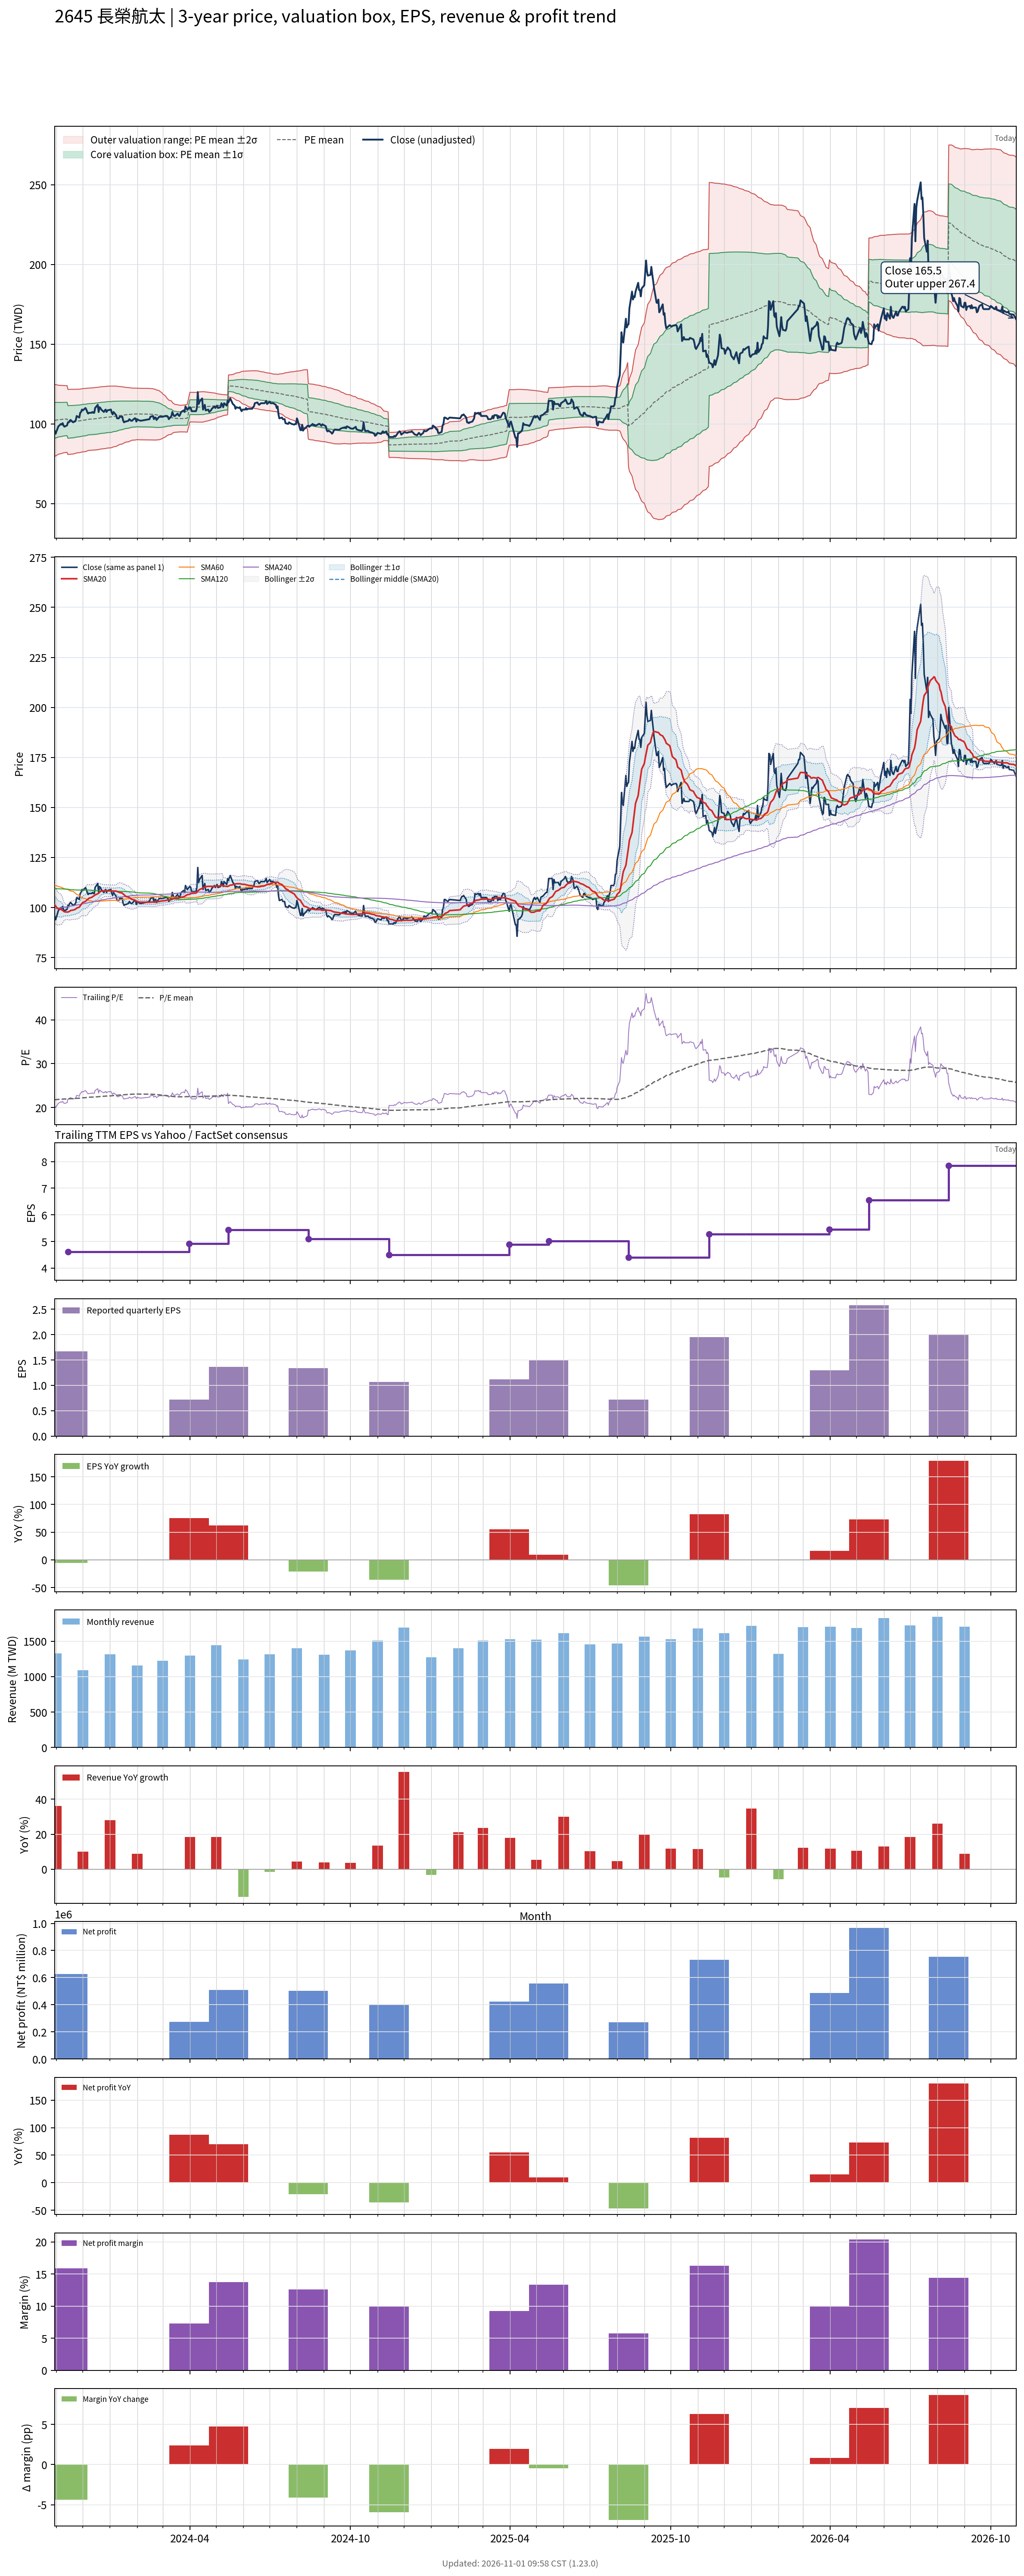

Source data for this figure (header and first rows):
# chart-version: skill-stock-dynamic-val…
date, close, available_date, period_end, eps, ttm_eps, pe, pe_mean, pe_std, price_m2, price_m1, price_mean, price_p1, price_p2, forward_eps, forward_pe, forward_pe_mean, forward_pe_std, forward_price_m2, forward_price_m1, forward_price_mean, forward_price_p1, forward_price_p2, sma20
2023-10-30, 95.4, 2023-08-14, 2023-06-30, 1.69, 4.7, 20.3, 21.76, 2.392, 79.78, 91.03, 102.3, 113.5, 124.8, , , , , , , , , , 101.3
2023-10-31, 93.9, 2023-08-14, 2023-06-30, 1.69, 4.7, 19.98, 21.77, 2.379, 79.97, 91.15, 102.3, 113.5, 124.7, , , , , , , , , , 100.7
2023-11-01, 95.5, 2023-08-14, 2023-06-30, 1.69, 4.7, 20.32, 21.79, 2.354, 80.3, 91.37, 102.4, 113.5, 124.6, , , , , , , , , , 100.1
2023-11-02, 96.8, 2023-08-14, 2023-06-30, 1.69, 4.7, 20.6, 21.81, 2.332, 80.6, 91.57, 102.5, 113.5, 124.5, , , , , , , , , , 99.68
2023-11-03, 98.4, 2023-08-14, 2023-06-30, 1.69, 4.7, 20.94, 21.84, 2.301, 81.03, 91.84, 102.7, 113.5, 124.3, , , , , , , , , , 99.35
2023-11-06, 100, 2023-08-14, 2023-06-30, 1.69, 4.7, 21.28, 21.87, 2.279, 81.36, 92.07, 102.8, 113.5, 124.2, , , , , , , , , , 99.08
2023-11-07, 99.6, 2023-08-14, 2023-06-30, 1.69, 4.7, 21.19, 21.88, 2.266, 81.55, 92.2, 102.9, 113.5, 124.2, , , , , , , , , , 98.83
2023-11-08, 100.5, 2023-08-14, 2023-06-30, 1.69, 4.7, 21.38, 21.9, 2.254, 81.75, 92.34, 102.9, 113.5, 124.1, , , , , , , , , , 98.53
2023-11-09, 99, 2023-08-14, 2023-06-30, 1.69, 4.7, 21.06, 21.91, 2.246, 81.87, 92.43, 103, 113.5, 124.1, , , , , , , , , , 98.18
2023-11-10, 98.3, 2023-08-14, 2023-06-30, 1.69, 4.7, 20.91, 21.93, 2.236, 82.03, 92.54, 103, 113.6, 124.1, , , , , , , , , , 97.87
2023-11-13, 99.1, 2023-08-14, 2023-06-30, 1.69, 4.7, 21.09, 21.94, 2.225, 82.2, 92.66, 103.1, 113.6, 124, , , , , , , , , , 97.72
2023-11-14, 101, 2023-11-14, 2023-09-30, 1.67, 4.61, 21.91, 21.96, 2.215, 80.8, 91.01, 101.2, 111.4, 121.7, , , , , , , , , , 97.75
2023-11-15, 101, 2023-11-14, 2023-09-30, 1.67, 4.61, 21.91, 21.97, 2.21, 80.91, 91.1, 101.3, 111.5, 121.7, , , , , , , , , , 97.9
2023-11-16, 102, 2023-11-14, 2023-09-30, 1.67, 4.61, 22.13, 21.98, 2.209, 80.96, 91.14, 101.3, 111.5, 121.7, , , , , , , , , , 98.14
2023-11-17, 102.5, 2023-11-14, 2023-09-30, 1.67, 4.61, 22.23, 21.99, 2.206, 81.05, 91.22, 101.4, 111.6, 121.7, , , , , , , , , , 98.5
2023-11-20, 101, 2023-11-14, 2023-09-30, 1.67, 4.61, 21.91, 22.01, 2.199, 81.18, 91.32, 101.5, 111.6, 121.7, , , , , , , , , , 98.73
2023-11-21, 101.5, 2023-11-14, 2023-09-30, 1.67, 4.61, 22.02, 22.02, 2.192, 81.32, 91.42, 101.5, 111.6, 121.7, , , , , , , , , , 98.88
2023-11-22, 101.5, 2023-11-14, 2023-09-30, 1.67, 4.61, 22.02, 22.04, 2.182, 81.5, 91.56, 101.6, 111.7, 121.7, , , , , , , , , , 99.03
2023-11-23, 102.5, 2023-11-14, 2023-09-30, 1.67, 4.61, 22.23, 22.06, 2.173, 81.68, 91.69, 101.7, 111.7, 121.7, , , , , , , , , , 99.31
2023-11-24, 105, 2023-11-14, 2023-09-30, 1.67, 4.61, 22.78, 22.08, 2.167, 81.83, 91.82, 101.8, 111.8, 121.8, , , , , , , , , , 99.72
2023-11-27, 104, 2023-11-14, 2023-09-30, 1.67, 4.61, 22.56, 22.1, 2.159, 82, 91.95, 101.9, 111.9, 121.8, , , , , , , , , , 100.2
2023-11-28, 107, 2023-11-14, 2023-09-30, 1.67, 4.61, 23.21, 22.13, 2.155, 82.14, 92.08, 102, 111.9, 121.9, , , , , , , , , , 100.8
2023-11-29, 107.5, 2023-11-14, 2023-09-30, 1.67, 4.61, 23.32, 22.15, 2.151, 82.29, 92.21, 102.1, 112, 122, , , , , , , , , , 101.4
2023-11-30, 109, 2023-11-14, 2023-09-30, 1.67, 4.61, 23.64, 22.18, 2.152, 82.4, 92.32, 102.2, 112.2, 122.1, , , , , , , , , , 102
2023-12-01, 108.5, 2023-11-14, 2023-09-30, 1.67, 4.61, 23.54, 22.2, 2.151, 82.52, 92.43, 102.3, 112.3, 122.2, , , , , , , , , , 102.5
2023-12-04, 110, 2023-11-14, 2023-09-30, 1.67, 4.61, 23.86, 22.23, 2.15, 82.66, 92.57, 102.5, 112.4, 122.3, , , , , , , , , , 103
2023-12-05, 109, 2023-11-14, 2023-09-30, 1.67, 4.61, 23.64, 22.26, 2.142, 82.88, 92.75, 102.6, 112.5, 122.4, , , , , , , , , , 103.5
2023-12-06, 107.5, 2023-11-14, 2023-09-30, 1.67, 4.61, 23.32, 22.29, 2.134, 83.08, 92.92, 102.8, 112.6, 122.4, , , , , , , , , , 103.8
2023-12-07, 106.5, 2023-11-14, 2023-09-30, 1.67, 4.61, 23.1, 22.32, 2.121, 83.34, 93.12, 102.9, 112.7, 122.4, , , , , , , , , , 104.2
2023-12-08, 107, 2023-11-14, 2023-09-30, 1.67, 4.61, 23.21, 22.34, 2.12, 83.42, 93.19, 103, 112.7, 122.5, , , , , , , , , , 104.7
2023-12-11, 107, 2023-11-14, 2023-09-30, 1.67, 4.61, 23.21, 22.35, 2.117, 83.53, 93.29, 103.1, 112.8, 122.6, , , , , , , , , , 105
2023-12-12, 107.5, 2023-11-14, 2023-09-30, 1.67, 4.61, 23.32, 22.36, 2.119, 83.55, 93.32, 103.1, 112.9, 122.6, , , , , , , , , , 105.4
2023-12-13, 107, 2023-11-14, 2023-09-30, 1.67, 4.61, 23.21, 22.37, 2.121, 83.58, 93.35, 103.1, 112.9, 122.7, , , , , , , , , , 105.7
2023-12-14, 107, 2023-11-14, 2023-09-30, 1.67, 4.61, 23.21, 22.38, 2.122, 83.61, 93.39, 103.2, 113, 122.7, , , , , , , , , , 105.9
2023-12-15, 110, 2023-11-14, 2023-09-30, 1.67, 4.61, 23.86, 22.4, 2.123, 83.7, 93.49, 103.3, 113.1, 122.9, , , , , , , , , , 106.3
2023-12-18, 112, 2023-11-14, 2023-09-30, 1.67, 4.61, 24.3, 22.43, 2.123, 83.84, 93.63, 103.4, 113.2, 123, , , , , , , , , , 106.8
2023-12-19, 107.5, 2023-11-14, 2023-09-30, 1.67, 4.61, 23.32, 22.45, 2.12, 83.97, 93.74, 103.5, 113.3, 123.1, , , , , , , , , , 107.2
2023-12-20, 110.5, 2023-11-14, 2023-09-30, 1.67, 4.61, 23.97, 22.48, 2.117, 84.12, 93.88, 103.6, 113.4, 123.2, , , , , , , , , , 107.6
2023-12-21, 110, 2023-11-14, 2023-09-30, 1.67, 4.61, 23.86, 22.51, 2.117, 84.23, 93.99, 103.8, 113.5, 123.3, , , , , , , , , , 108
2023-12-22, 109, 2023-11-14, 2023-09-30, 1.67, 4.61, 23.64, 22.53, 2.116, 84.34, 94.09, 103.8, 113.6, 123.4, , , , , , , , , , 108.2
2023-12-25, 107.5, 2023-11-14, 2023-09-30, 1.67, 4.61, 23.32, 22.55, 2.111, 84.47, 94.21, 103.9, 113.7, 123.4, , , , , , , , , , 108.3
2023-12-26, 108.5, 2023-11-14, 2023-09-30, 1.67, 4.61, 23.54, 22.56, 2.111, 84.56, 94.29, 104, 113.8, 123.5, , , , , , , , , , 108.4
2023-12-27, 109, 2023-11-14, 2023-09-30, 1.67, 4.61, 23.64, 22.58, 2.11, 84.66, 94.38, 104.1, 113.8, 123.6, , , , , , , , , , 108.5
2023-12-28, 107.5, 2023-11-14, 2023-09-30, 1.67, 4.61, 23.32, 22.6, 2.108, 84.75, 94.46, 104.2, 113.9, 123.6, , , , , , , , , , 108.4
2023-12-29, 108.5, 2023-11-14, 2023-09-30, 1.67, 4.61, 23.54, 22.62, 2.103, 84.9, 94.59, 104.3, 114, 123.7, , , , , , , , , , 108.4
2024-01-02, 109, 2023-11-14, 2023-09-30, 1.67, 4.61, 23.64, 22.64, 2.1, 85.02, 94.71, 104.4, 114.1, 123.8, , , , , , , , , , 108.4
2024-01-03, 107, 2023-11-14, 2023-09-30, 1.67, 4.61, 23.21, 22.66, 2.094, 85.18, 94.83, 104.5, 114.1, 123.8, , , , , , , , , , 108.3
2024-01-04, 106, 2023-11-14, 2023-09-30, 1.67, 4.61, 22.99, 22.69, 2.08, 85.42, 95.01, 104.6, 114.2, 123.8, , , , , , , , , , 108.2
2024-01-05, 107.5, 2023-11-14, 2023-09-30, 1.67, 4.61, 23.32, 22.72, 2.065, 85.69, 95.21, 104.7, 114.2, 123.8, , , , , , , , , , 108.2
2024-01-08, 105.5, 2023-11-14, 2023-09-30, 1.67, 4.61, 22.89, 22.74, 2.049, 85.95, 95.4, 104.8, 114.3, 123.7, , , , , , , , , , 108.2
2024-01-09, 103.5, 2023-11-14, 2023-09-30, 1.67, 4.61, 22.45, 22.77, 2.028, 86.26, 95.6, 105, 114.3, 123.7, , , , , , , , , , 108
2024-01-10, 103.5, 2023-11-14, 2023-09-30, 1.67, 4.61, 22.45, 22.79, 2.005, 86.58, 95.83, 105.1, 114.3, 123.6, , , , , , , , , , 107.8
2024-01-11, 103.5, 2023-11-14, 2023-09-30, 1.67, 4.61, 22.45, 22.81, 1.989, 86.82, 95.99, 105.2, 114.3, 123.5, , , , , , , , , , 107.6
2024-01-12, 104.5, 2023-11-14, 2023-09-30, 1.67, 4.61, 22.67, 22.84, 1.968, 87.14, 96.21, 105.3, 114.3, 123.4, , , , , , , , , , 107.5
2024-01-15, 104.5, 2023-11-14, 2023-09-30, 1.67, 4.61, 22.67, 22.86, 1.944, 87.47, 96.43, 105.4, 114.4, 123.3, , , , , , , , , , 107.2
2024-01-16, 102, 2023-11-14, 2023-09-30, 1.67, 4.61, 22.13, 22.88, 1.922, 87.78, 96.64, 105.5, 114.4, 123.2, , , , , , , , , , 106.7
2024-01-17, 101, 2023-11-14, 2023-09-30, 1.67, 4.61, 21.91, 22.9, 1.898, 88.1, 96.84, 105.6, 114.3, 123.1, , , , , , , , , , 106.4
2024-01-18, 101.5, 2023-11-14, 2023-09-30, 1.67, 4.61, 22.02, 22.92, 1.88, 88.34, 97.01, 105.7, 114.3, 123, , , , , , , , , , 106
2024-01-19, 101.5, 2023-11-14, 2023-09-30, 1.67, 4.61, 22.02, 22.94, 1.86, 88.61, 97.18, 105.8, 114.3, 122.9, , , , , , , , , , 105.5
... 669 more rows
